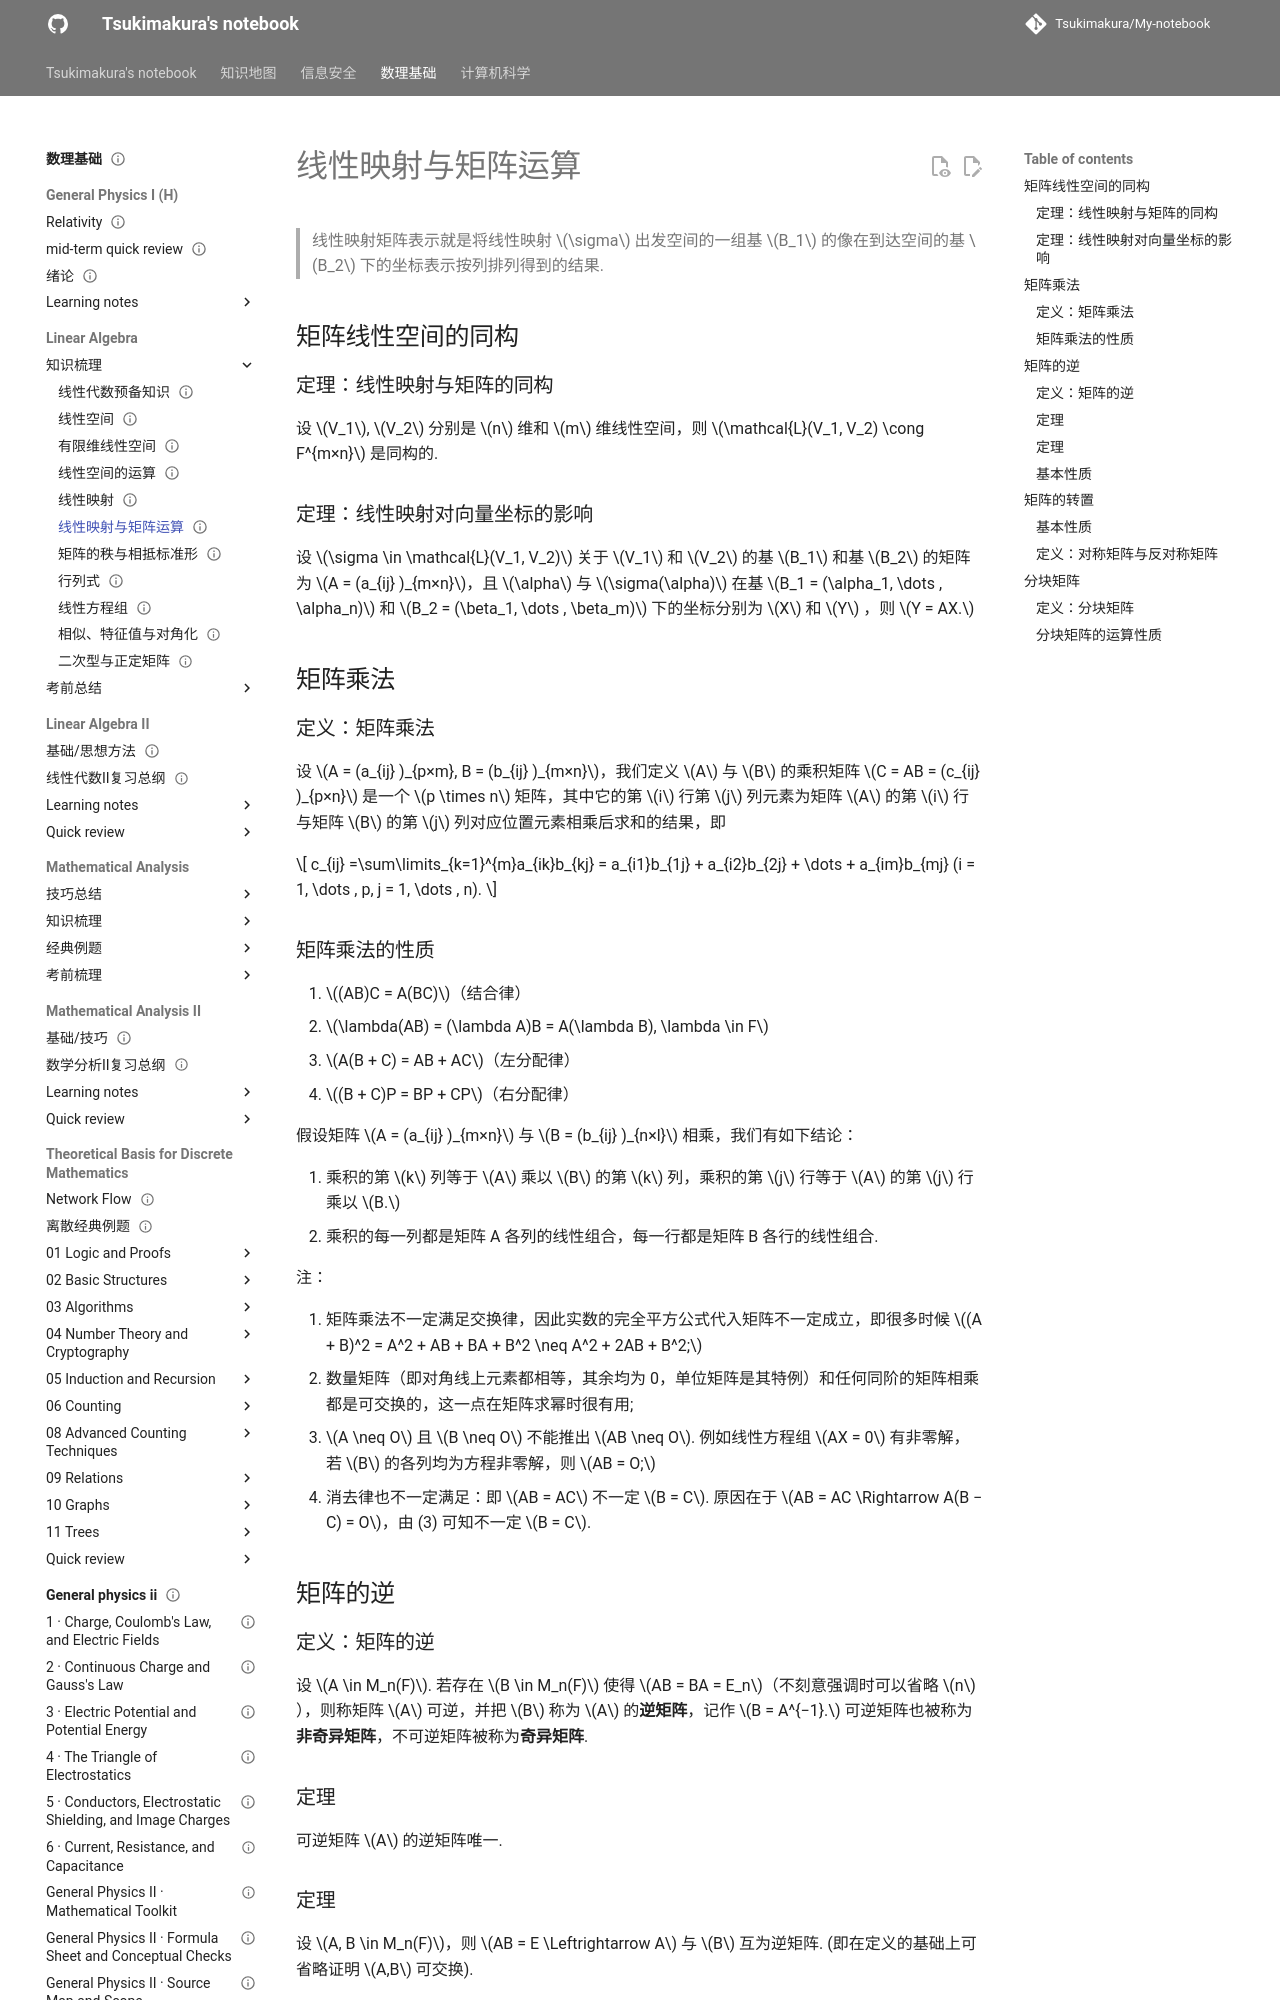

repository: Tsukimakura/My-notebook · page: 数理基础/Linear Algebra/知识梳理/06 线性映射矩阵表示与矩阵运算基础/index.html · generator: mkdocs

---
title: "线性映射与矩阵运算"
status: draft
tags: [math-physics]
created: null
updated: 2026-10-06
sources: []
---

# 线性映射与矩阵运算

>线性映射矩阵表示就是将线性映射 $\sigma$ 出发空间的一组基 $B_1$ 的像在到达空间的基 $B_2$ 下的坐标表示按列排列得到的结果.

## 矩阵线性空间的同构

### 定理：线性映射与矩阵的同构

设 $V_1$, $V_2$ 分别是 $n$ 维和 $m$ 维线性空间，则 $\mathcal{L}(V_1, V_2) \cong F^{m×n}$ 是同构的.

### 定理：线性映射对向量坐标的影响

设 $\sigma \in \mathcal{L}(V_1, V_2)$ 关于 $V_1$ 和 $V_2$ 的基 $B_1$ 和基 $B_2$ 的矩阵为 $A = (a_{ij} )_{m×n}$，且 $\alpha$ 与 $\sigma(\alpha)$ 在基 $B_1 = (\alpha_1, \dots , \alpha_n)$ 和 $B_2 = (\beta_1, \dots , \beta_m)$ 下的坐标分别为 $X$ 和 $Y$ ，则 $Y = AX.$

## 矩阵乘法

### 定义：矩阵乘法

设 $A = (a_{ij} )_{p×m}, B = (b_{ij} )_{m×n}$，我们定义 $A$ 与 $B$ 的乘积矩阵 $C = AB = (c_{ij} )_{p×n}$ 是一个 $p \times n$ 矩阵，其中它的第 $i$ 行第 $j$ 列元素为矩阵 $A$ 的第 $i$ 行与矩阵 $B$ 的第 $j$ 列对应位置元素相乘后求和的结果，即

$$
c_{ij} =\sum\limits_{k=1}^{m}a_{ik}b_{kj} = a_{i1}b_{1j} + a_{i2}b_{2j} + \dots + a_{im}b_{mj} (i = 1, \dots , p, j = 1, \dots , n).
$$

### 矩阵乘法的性质

1. $(AB)C = A(BC)$（结合律）
2. $\lambda(AB) = (\lambda A)B = A(\lambda B), \lambda \in F$
3. $A(B + C) = AB + AC$（左分配律）
4. $(B + C)P = BP + CP$（右分配律）

假设矩阵 $A = (a_{ij} )_{m×n}$ 与 $B = (b_{ij} )_{n×l}$ 相乘，我们有如下结论：

1. 乘积的第 $k$ 列等于 $A$ 乘以 $B$ 的第 $k$ 列，乘积的第 $j$ 行等于 $A$ 的第 $j$ 行乘以 $B.$
2. 乘积的每一列都是矩阵 A 各列的线性组合，每一行都是矩阵 B 各行的线性组合.

注：

1. 矩阵乘法不一定满足交换律，因此实数的完全平方公式代入矩阵不一定成立，即很多时候 $(A + B)^2 = A^2 + AB + BA + B^2 \neq A^2 + 2AB + B^2;$
2. 数量矩阵（即对角线上元素都相等，其余均为 0，单位矩阵是其特例）和任何同阶的矩阵相乘都是可交换的，这一点在矩阵求幂时很有用;
3. $A \neq O$ 且 $B \neq O$ 不能推出 $AB \neq O$. 例如线性方程组 $AX = 0$ 有非零解，若 $B$ 的各列均为方程非零解，则 $AB = O;$
4. 消去律也不一定满足：即 $AB = AC$ 不一定 $B = C$. 原因在于 $AB = AC \Rightarrow A(B − C) = O$，由 (3) 可知不一定 $B = C$.

## 矩阵的逆

### 定义：矩阵的逆

设 $A \in M_n(F)$. 若存在 $B \in M_n(F)$ 使得 $AB = BA = E_n$（不刻意强调时可以省略 $n$ ），则称矩阵 $A$ 可逆，并把 $B$ 称为 $A$ 的**逆矩阵**，记作 $B = A^{−1}.$ 可逆矩阵也被称为**非奇异矩阵**，不可逆矩阵被称为**奇异矩阵**.

### 定理

可逆矩阵 $A$ 的逆矩阵唯一.

### 定理

设 $A, B \in M_n(F)$，则 $AB = E \Leftrightarrow A$ 与 $B$ 互为逆矩阵. (即在定义的基础上可省略证明 $A,B$ 可交换).

对于 $n\times m$ 矩阵 $A$ 和 $m\times n$ 矩阵 $B$，若 $AB = E$，则必有 $B$ 的列向量线性无关. 作转置可得 $B^TA^T = E$，则 $A^T$ 的列向量线性无关，故 $AB = E$ 还可以得到 $A$ 的行向量线性无关.
